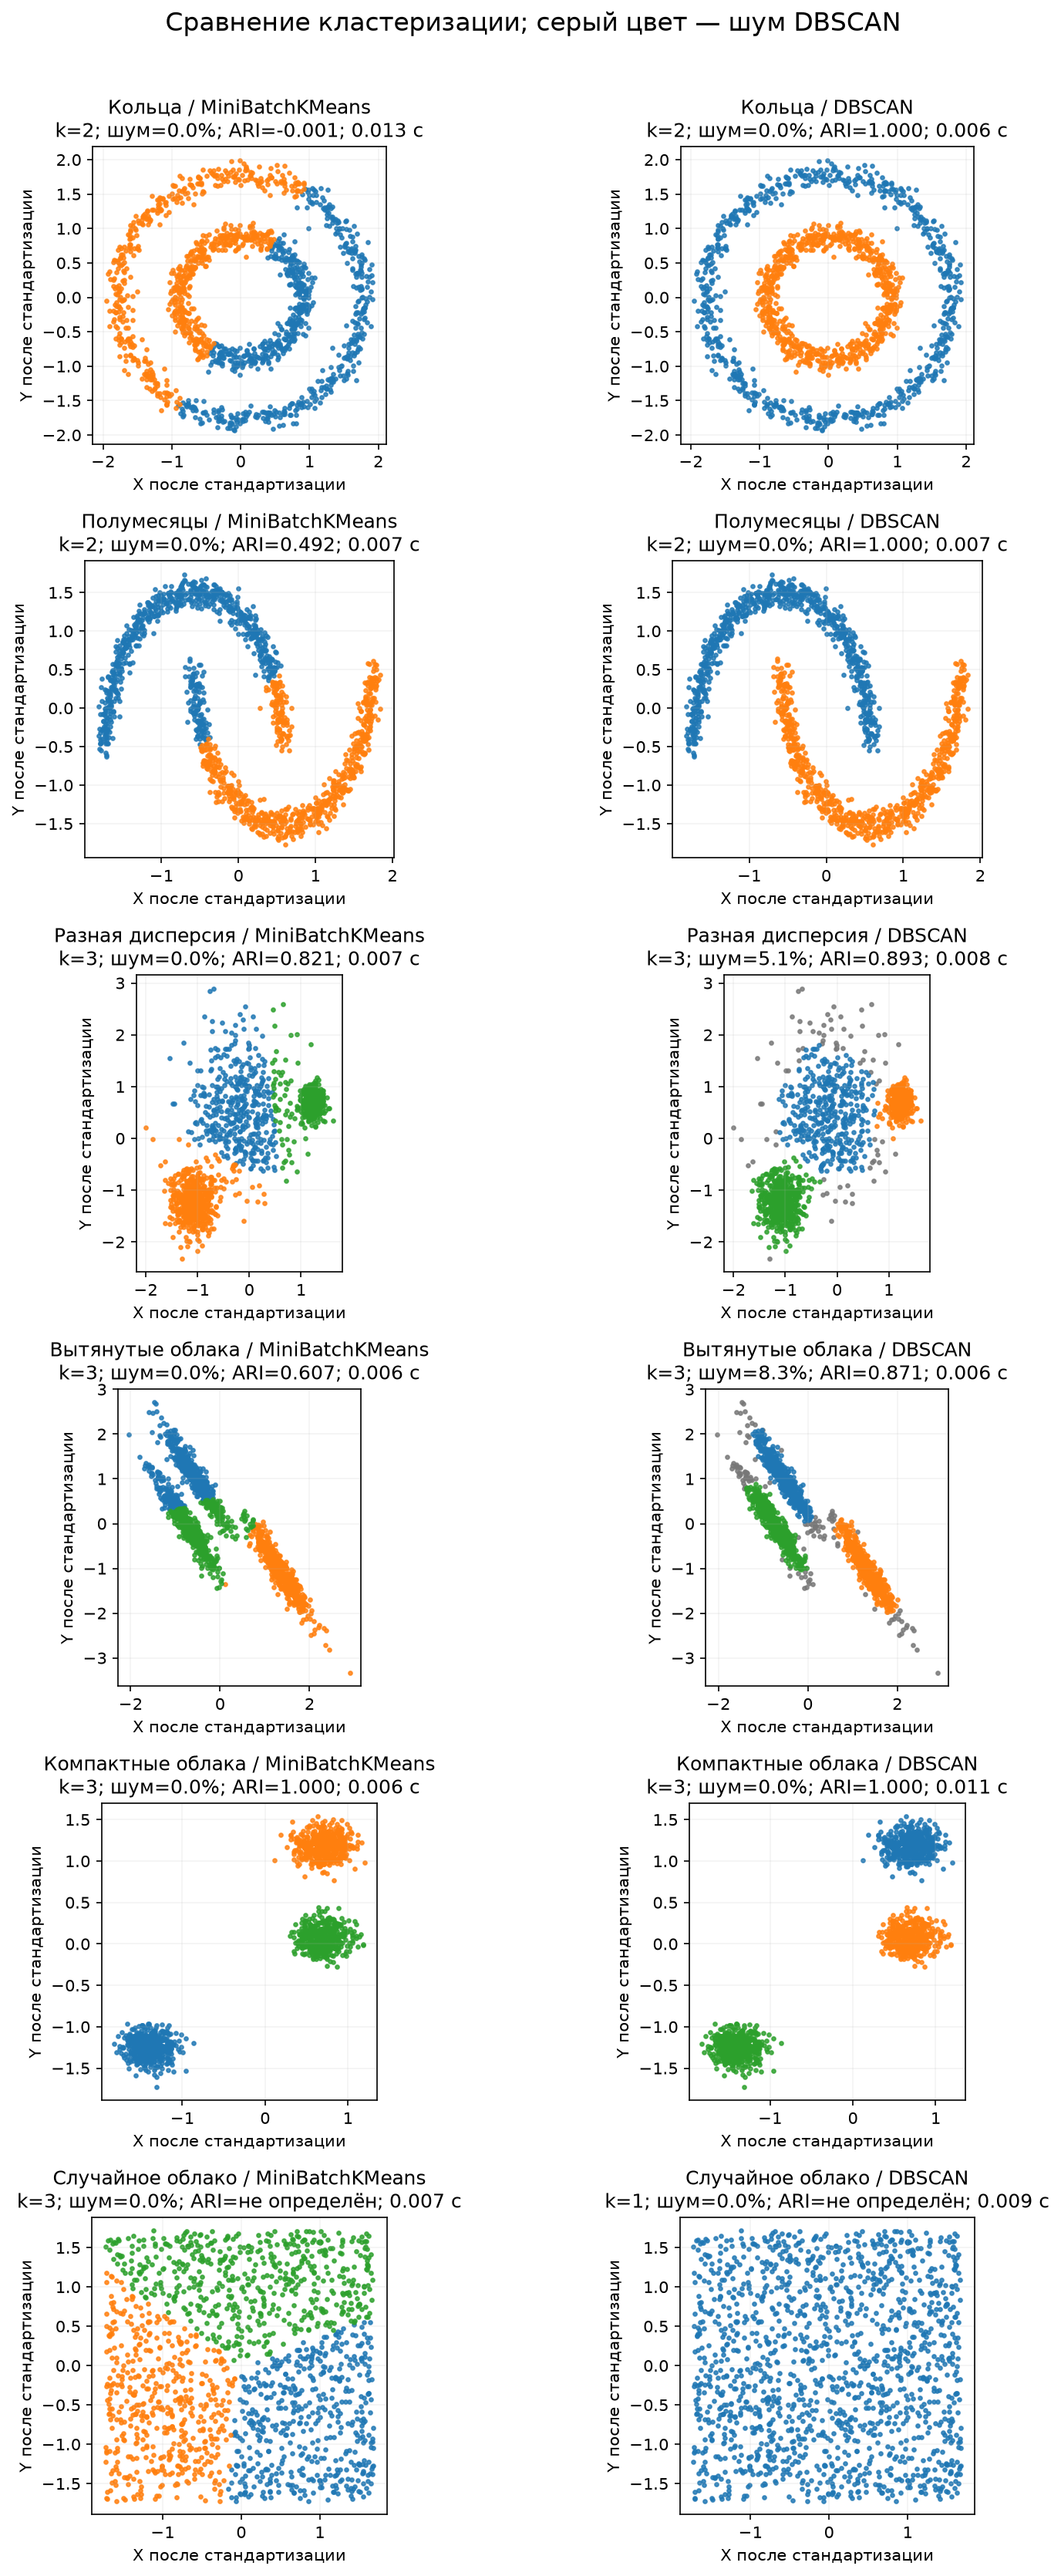

Source data for this figure (header and first rows):
Набор, Алгоритм, Кластеров, Доля шума, ARI, Время, с
Кольца, MiniBatchKMeans, 2, 0.0, -0.0006604, 0.01272
Кольца, DBSCAN, 2, 0.0, 1.0, 0.006082
Полумесяцы, MiniBatchKMeans, 2, 0.0, 0.4915, 0.006834
Полумесяцы, DBSCAN, 2, 0.0, 1.0, 0.006669
Разная дисперсия, MiniBatchKMeans, 3, 0.0, 0.8211, 0.007033
Разная дисперсия, DBSCAN, 3, 0.05133, 0.8935, 0.007756
Вытянутые облака, MiniBatchKMeans, 3, 0.0, 0.6071, 0.006463
Вытянутые облака, DBSCAN, 3, 0.08333, 0.871, 0.005635
Компактные облака, MiniBatchKMeans, 3, 0.0, 1.0, 0.005978
Компактные облака, DBSCAN, 3, 0.0, 1.0, 0.01081
Случайное облако, MiniBatchKMeans, 3, 0.0, , 0.007037
Случайное облако, DBSCAN, 1, 0.0, , 0.008566
